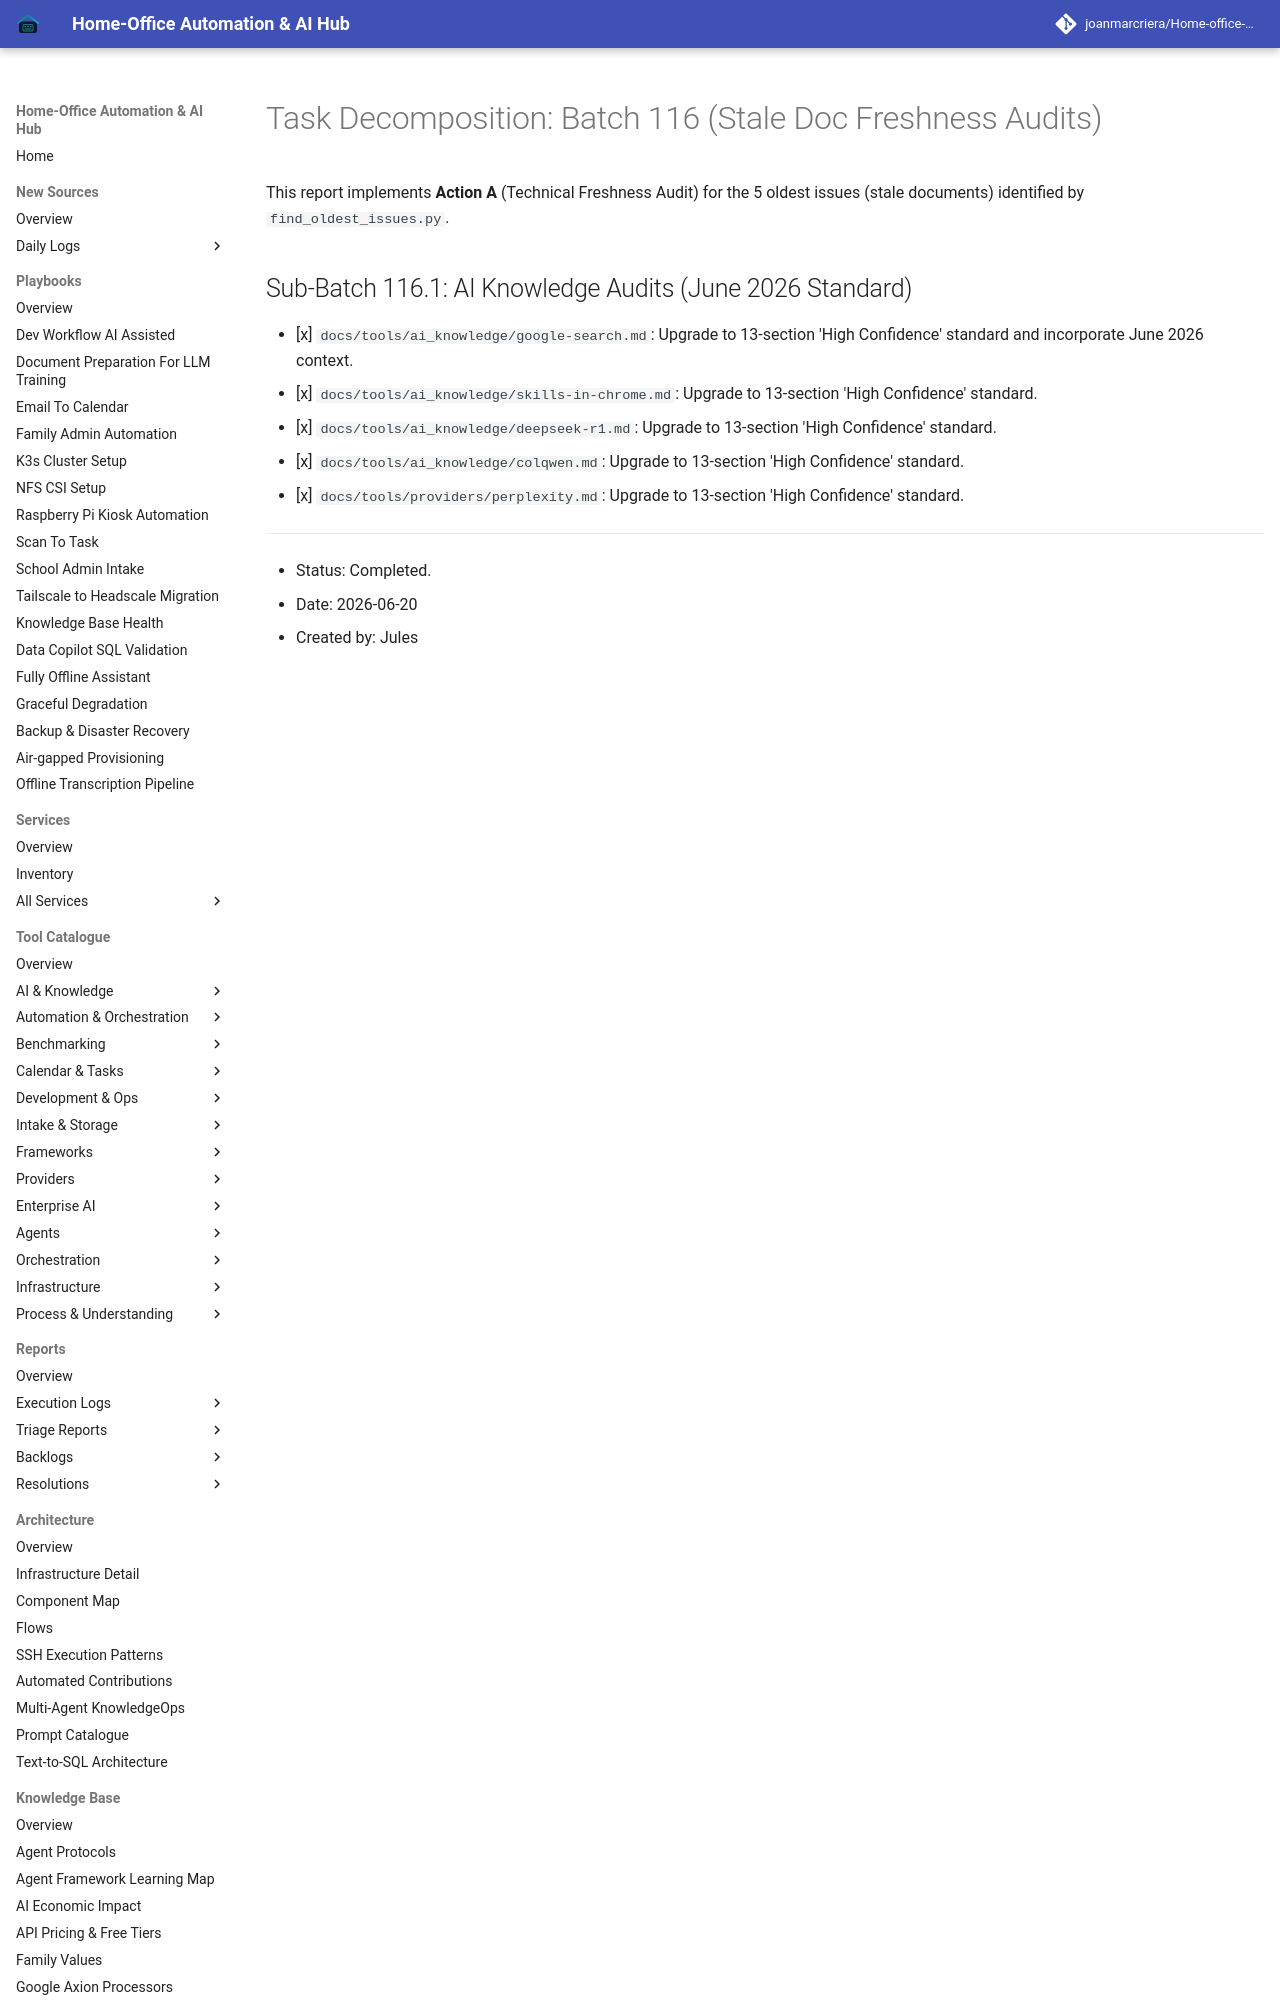

repository: joanmarcriera/Home-office-automations · page: reports/task-decomposition-batch-116/index.html · generator: mkdocs

# Task Decomposition: Batch 116 (Stale Doc Freshness Audits)

This report implements **Action A** (Technical Freshness Audit) for the 5 oldest issues (stale documents) identified by `find_oldest_issues.py`.
